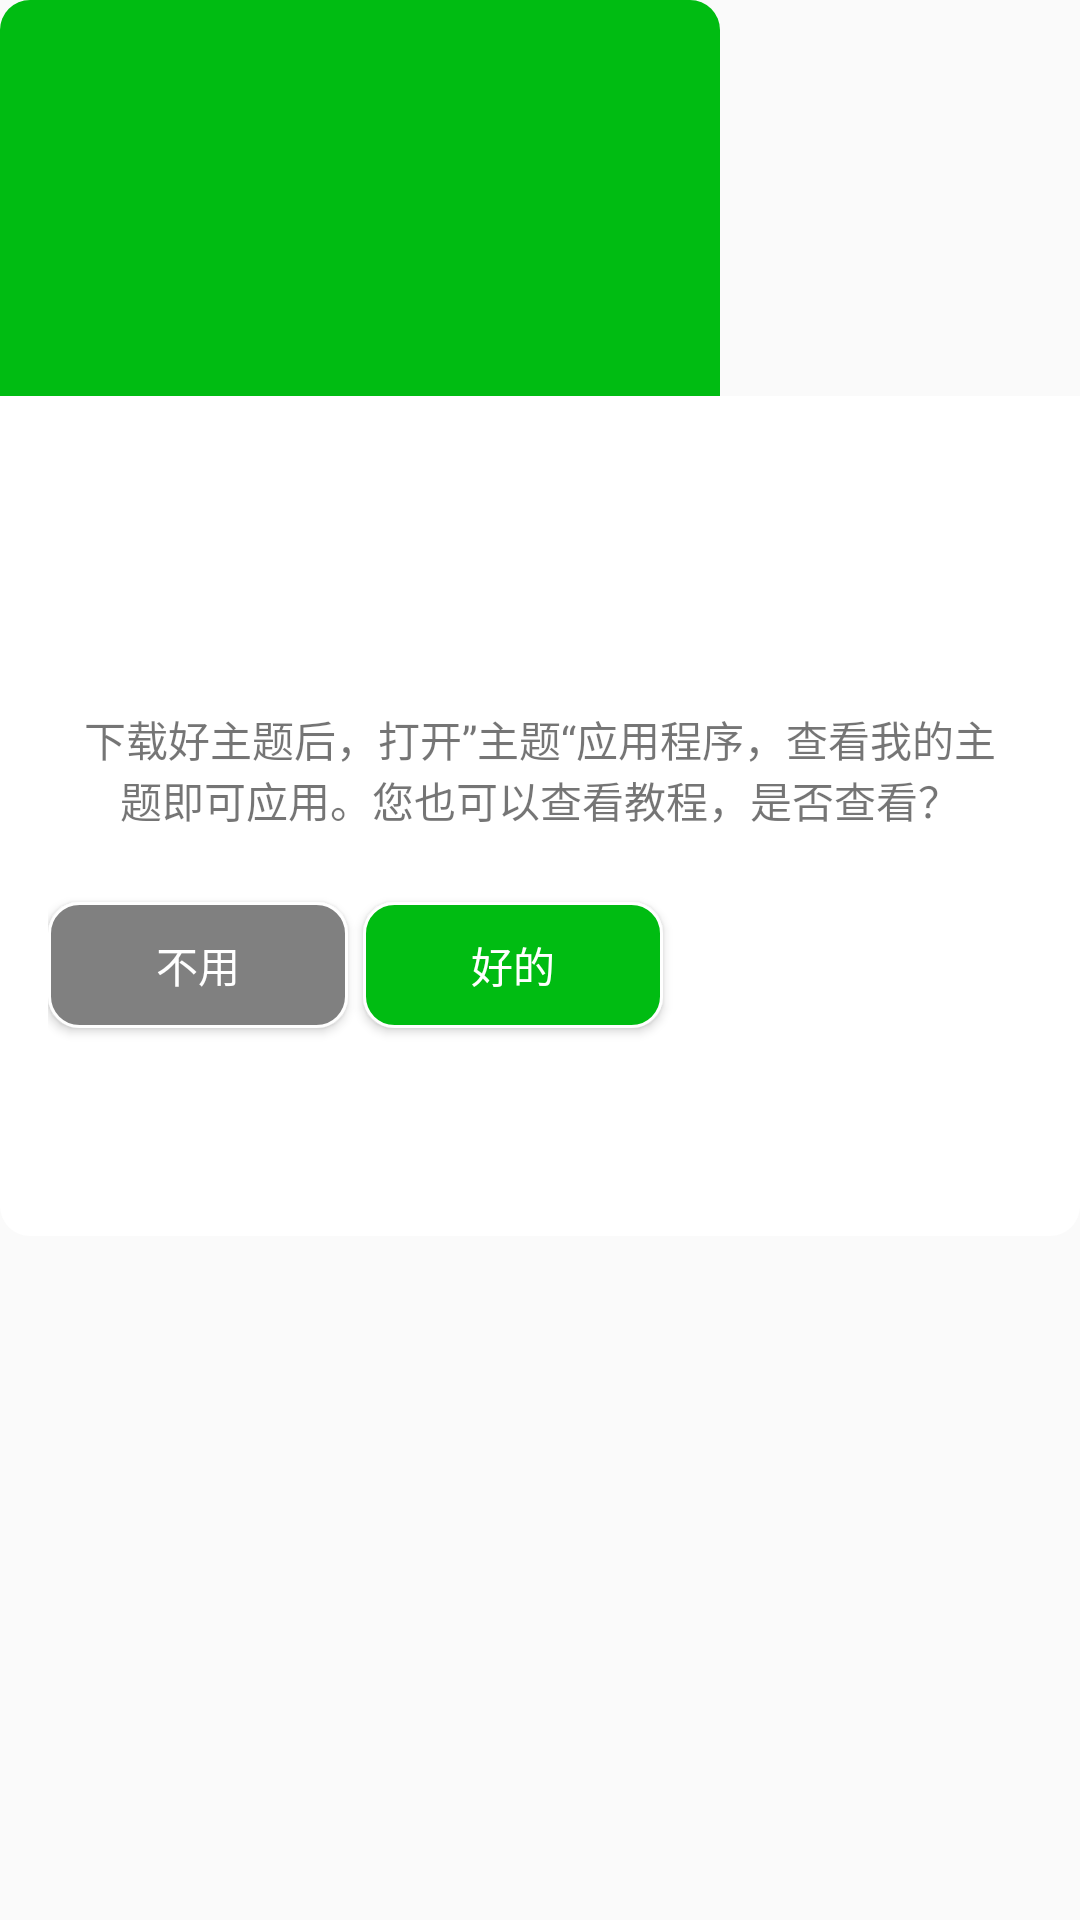

Reconstruct the res/layout file that produces this screen, plus the resources it refers to.
<!-- AndroidManifest.xml: application theme MainTheme -->
<!-- res/layout/dialog_info.xml -->
<?xml version="1.0" encoding="utf-8"?>
<LinearLayout
    xmlns:android="http://schemas.android.com/apk/res/android"
    xmlns:app="http://schemas.android.com/apk/res-auto"
    xmlns:tools="http://schemas.android.com/tools"
    android:orientation="vertical"
    android:layout_width="wrap_content"
    android:layout_height="wrap_content">

    <LinearLayout
        android:id="@+id/dialog_header"
        android:orientation="vertical"
        android:layout_width="240dp"
        android:layout_height="wrap_content"
        android:padding="16dp"
        android:gravity="center"
        android:background="@drawable/shape_dialog_bg_main_color">

        
        <ImageView
            android:contentDescription="@id/dialog_title"
            android:id="@+id/dialog_icon"
            android:layout_width="100dp"
            android:layout_height="100dp"
            android:src="@drawable/ic_baseline_error" />

        
        <TextView
            android:id="@+id/dialog_title"
            android:layout_width="wrap_content"
            android:layout_height="wrap_content"
            android:padding="8dp"
            android:textSize="18sp"
            android:textStyle="bold"
            android:textColor="#ffffff"
            android:visibility="gone" />

    </LinearLayout>

    <LinearLayout
        android:orientation="vertical"
        android:layout_width="match_parent"
        android:layout_height="280dp"
        android:padding="16dp"
        android:gravity="center"
        android:background="@drawable/shape_dialog_bg_white_color">

        
        <TextView
            android:id="@+id/tv_tips"
            android:layout_width="wrap_content"
            android:layout_height="wrap_content"
            android:padding="8dp"
            android:gravity="center"
            android:textColor="@color/red"
            android:text=""
            />
        <TextView
            android:id="@+id/dialog_message"
            android:layout_width="wrap_content"
            android:layout_height="wrap_content"
            android:padding="8dp"
            android:gravity="center"
            android:text="下载好主题后，打开”主题“应用程序，查看我的主题即可应用。您也可以查看教程，是否查看？" />

        <LinearLayout
            android:orientation="horizontal"
            android:layout_width="match_parent"
            android:layout_height="wrap_content">


            <Button
                android:id="@+id/dialog_button_cancel"
                android:layout_width="100dp"
                android:layout_height="42dp"
                android:layout_marginTop="16dp"
                android:layout_marginBottom="8dp"
                android:textColor="#ffffff"
                android:gravity="center"
                android:layout_marginRight="5dp"
                android:background="@drawable/shape_btn_bg_cancel"
                android:text="不用"/>

            <Button
                android:id="@+id/dialog_button_ok"
                android:layout_width="100dp"
                android:layout_height="42dp"
                android:layout_marginTop="16dp"
                android:layout_marginBottom="8dp"
                android:background="@drawable/shape_btn_bg"
                android:textColor="#ffffff"
                android:gravity="center"
                android:layout_marginRight="5dp"
                android:text="好的"/>

        </LinearLayout>


    </LinearLayout>

</LinearLayout>
<!-- resources referenced by this layout -->
<resources>
  <color name="red">#ff0000</color>
  <!-- drawable shape_btn_bg (drawable) -->
  <?xml version="1.0" encoding="utf-8"?>
  <shape xmlns:android="http://schemas.android.com/apk/res/android">
  
      <solid android:color="@color/maincolor"/>
      <corners android:radius="10dp"/>
      <stroke android:width="1dp" android:color="@color/white"/>
  </shape>
  <!-- drawable shape_btn_bg_cancel (drawable) -->
  <?xml version="1.0" encoding="utf-8"?>
  <shape xmlns:android="http://schemas.android.com/apk/res/android">
  
      <solid android:color="@color/gray"/>
      <corners android:radius="10dp"/>
      <stroke android:width="1dp" android:color="@color/white"/>
  </shape>
  <!-- drawable shape_dialog_bg_main_color (drawable-v24) -->
  <?xml version="1.0" encoding="utf-8"?>
  <shape xmlns:android="http://schemas.android.com/apk/res/android">
  
      <solid android:color="@color/maincolor"/>
      <corners
          android:topLeftRadius="10dp"
          android:topRightRadius="10dp"/>
  </shape>
  <!-- drawable shape_dialog_bg_white_color (drawable-v24) -->
  <?xml version="1.0" encoding="utf-8"?>
  <shape xmlns:android="http://schemas.android.com/apk/res/android">
  
      <solid android:color="@color/white"/>
      <corners
          android:bottomLeftRadius="10dp"
          android:bottomRightRadius="10dp"/>
  </shape>
  <style name="MainTheme" parent="Theme.AppCompat.Light.NoActionBar">
          
          <item name="colorPrimary">@color/colorPrimary</item>
          <item name="colorPrimaryDark">@color/colorPrimaryDark</item>
          <item name="colorAccent">@color/colorAccent</item>
      </style>
  <color name="maincolor">#00bc12</color>
  <color name="white">#ffffff</color>
  <color name="gray">#808080</color>
  <color name="colorPrimary">#00bc12</color>
  <color name="colorPrimaryDark">#00bc12</color>
  <color name="colorAccent">#00bc12</color>
</resources>
